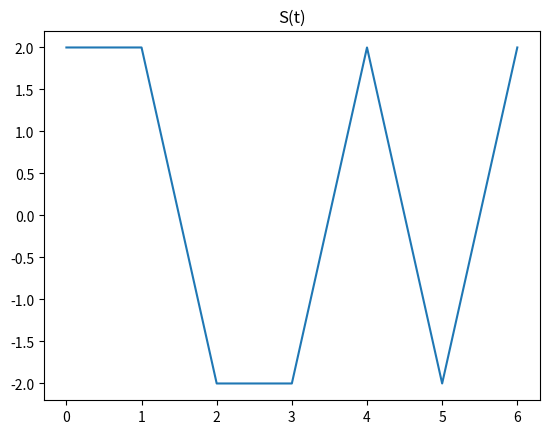

Python code for this plot:
import matplotlib.pyplot as plt


# Question 1

# On prend un etat initial
# ex : (1, 1, 1) et on teste les combinaisons possible (on observe cycle avec 7 possibilites)
# etat interdit (0, 0, 0) -> etat bloquant


# Question 2

N = 3 # nombre d etats
B1 = 1; B2 = 1; B3 = 1 # initie l etat initial (1, 1, 1)
# nombre binaire qui stock les valeurs de B3 à chaque itération
b3 = B3
s = []
A = 2
for i in range(2**N-1):
    D1 = B2 ^B3
    B3 = B2
    B2 = B1
    B1 = D1
    if B3:
        s.append(A)
    else:
        s.append(-A)
    b3 = (b3|B3)<<1
    print(B1, B2, B3)
print(bin(b3))
plt.plot([i for i in range(2**N-1)], s)
plt.title('S(t)')
plt.show()


# Question 4
# vraiment tout pareil, mais pour 4 bascules (N = 4)
